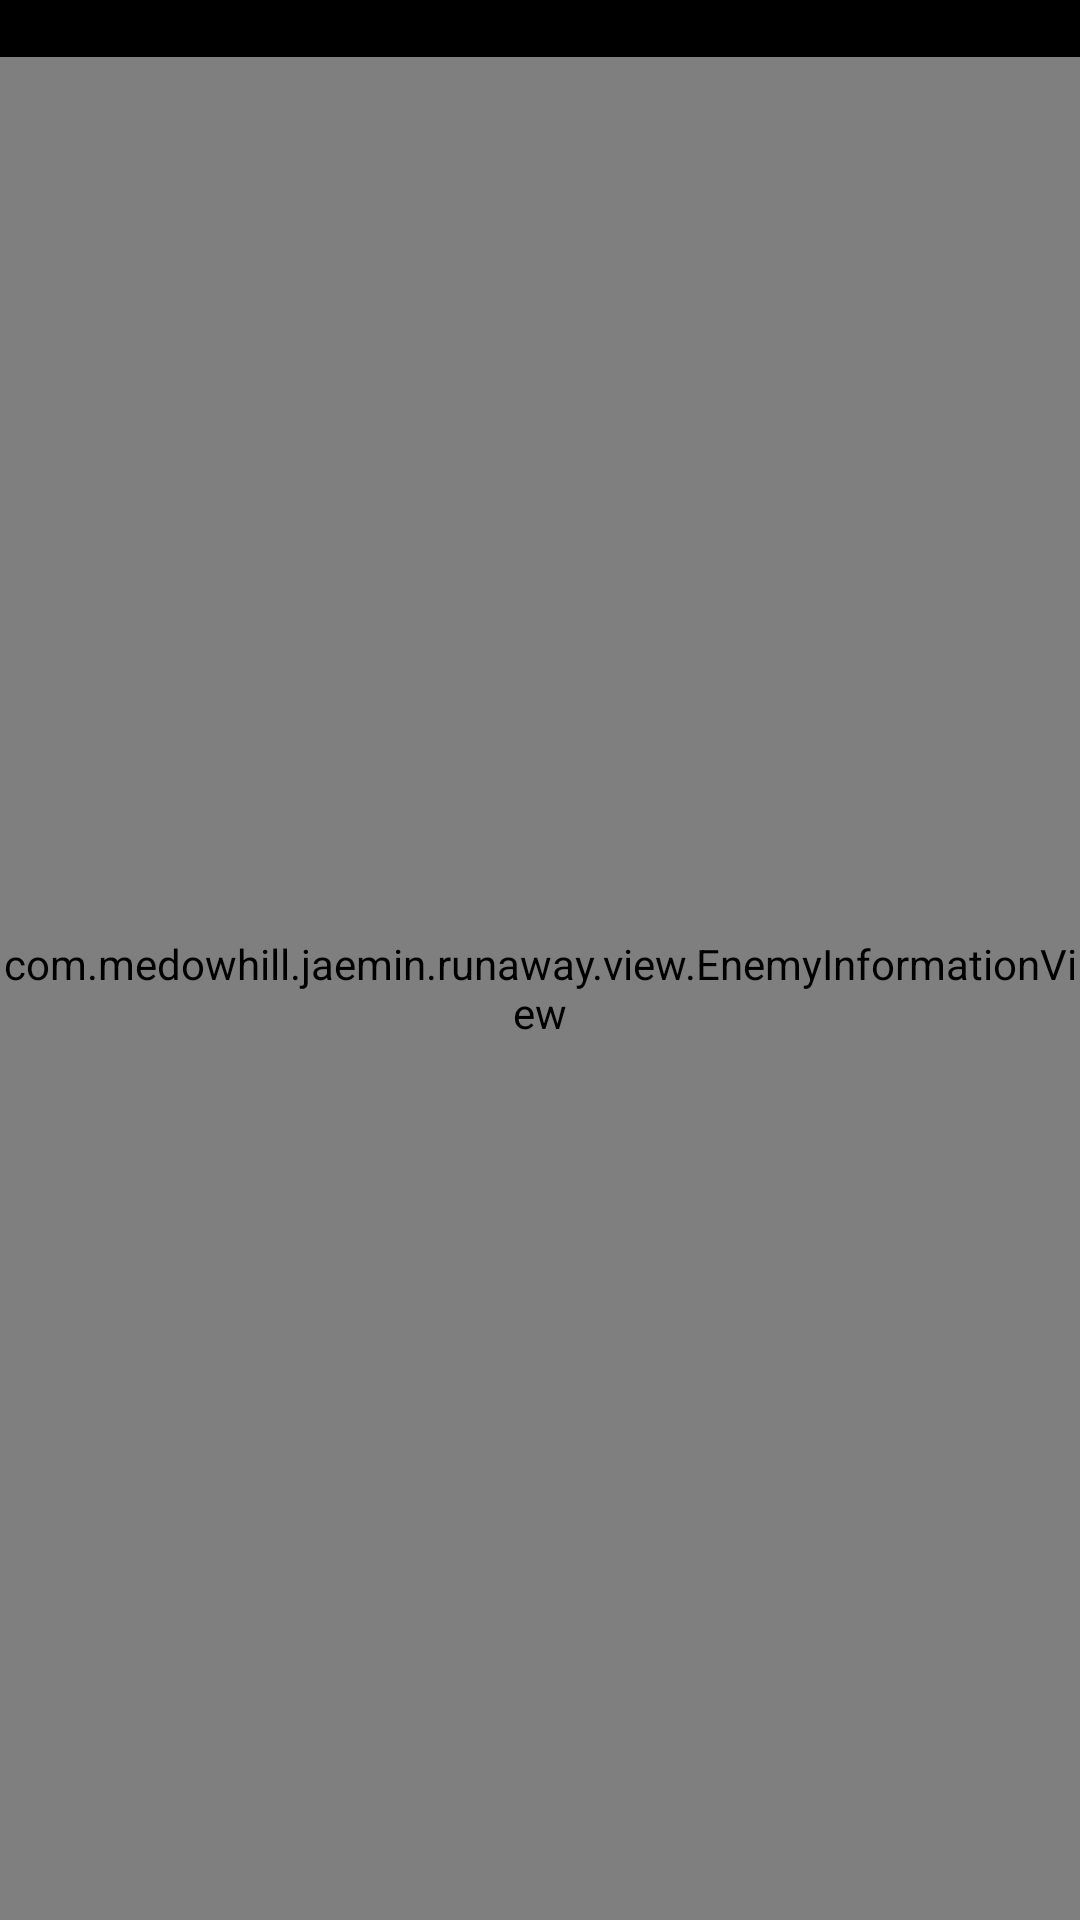

Produce the Android XML layout that renders to this screen, including the resource entries it uses.
<!-- AndroidManifest.xml: application theme android:Theme.Holo.NoActionBar.Fullscreen -->
<!-- res/layout/activity_enemyinformation.xml -->
<?xml version="1.0" encoding="utf-8"?>
<LinearLayout xmlns:android="http://schemas.android.com/apk/res/android"
    android:layout_width="match_parent"
    android:layout_height="match_parent"
    android:orientation="vertical">

    <TextView
        android:id="@+id/enemyInfo_textView_name"
        android:layout_width="wrap_content"
        android:layout_height="wrap_content"
        android:layout_gravity="center_horizontal" />

    <com.example.jaemin.runaway.view.EnemyInformationView
        android:id="@+id/enemyInfo_enemyInfoView"
        android:layout_width="match_parent"
        android:layout_height="match_parent"
        android:layout_weight="1" />

</LinearLayout>
<!-- resources referenced by this layout -->
<resources>

</resources>
